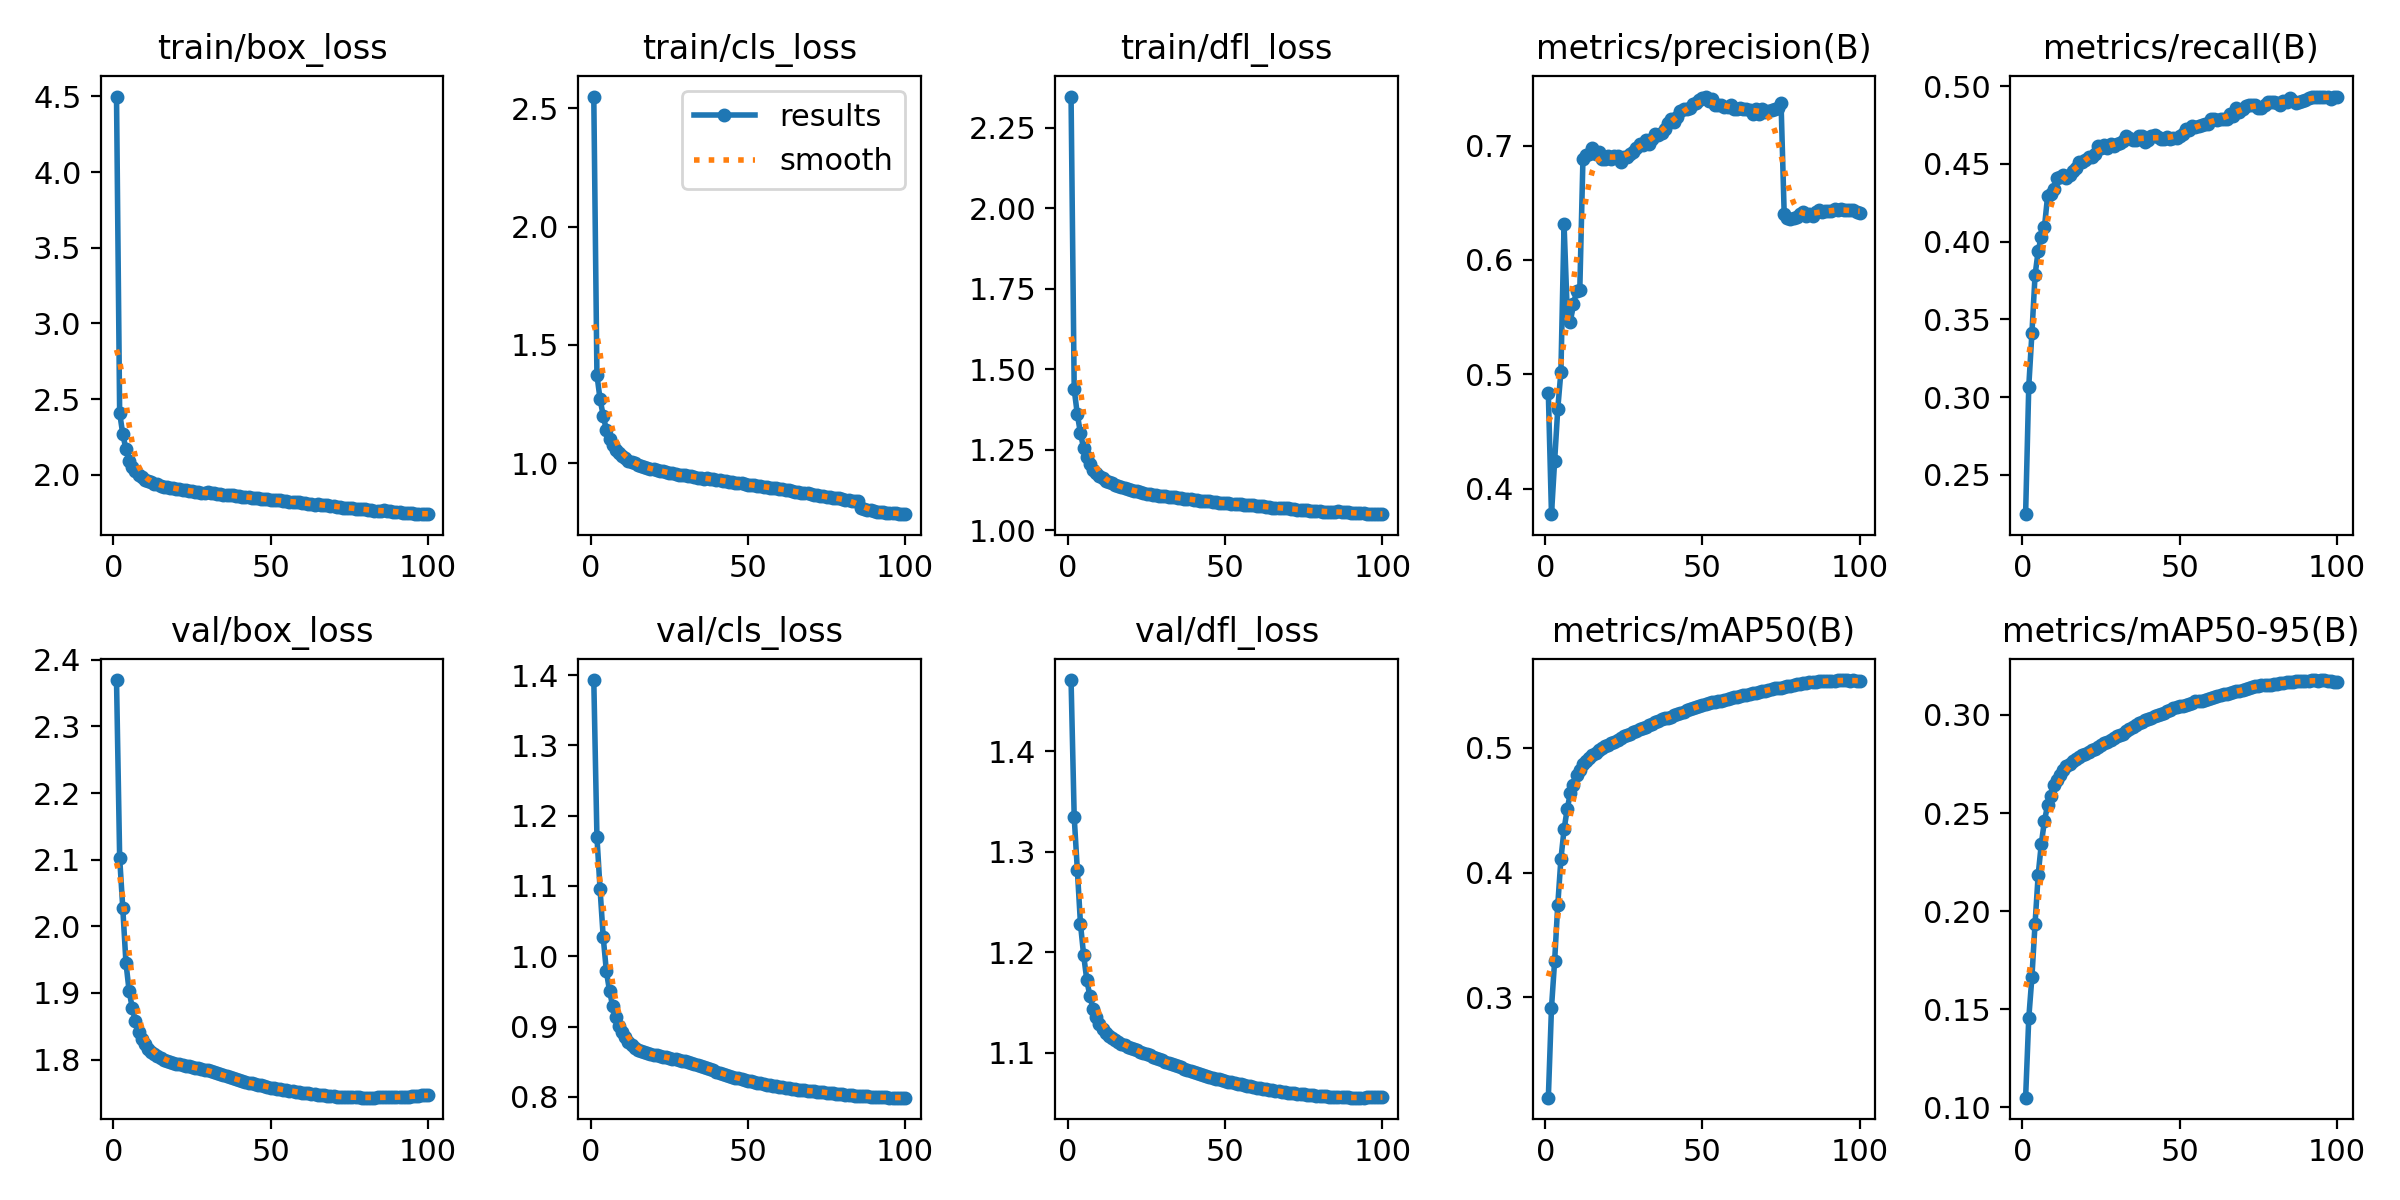

The data file committed next to this chart (first rows):
epoch, time, train/box_loss, train/cls_loss, train/dfl_loss, metrics/precision(B), metrics/recall(B), metrics/mAP50(B), metrics/mAP50-95(B), val/box_loss, val/cls_loss, val/dfl_loss, lr/pg0, lr/pg1, lr/pg2
1, 493.6, 4.5, 2.55, 2.347, 0.4833, 0.2247, 0.2193, 0.1049, 2.369, 1.393, 1.471, 0.003332, 0.003332, 0.07001
2, 982.4, 2.409, 1.373, 1.438, 0.3776, 0.3067, 0.2914, 0.1454, 2.103, 1.17, 1.334, 0.006664, 0.006664, 0.04001
3, 1469, 2.268, 1.27, 1.36, 0.4239, 0.3409, 0.3291, 0.1663, 2.027, 1.095, 1.282, 0.009989, 0.009989, 0.01
4, 1955, 2.17, 1.201, 1.301, 0.4698, 0.3783, 0.3741, 0.1935, 1.945, 1.027, 1.228, 0.009978, 0.009978, 0.009978
5, 2442, 2.093, 1.14, 1.255, 0.5022, 0.3942, 0.4109, 0.2186, 1.903, 0.9788, 1.197, 0.009961, 0.009961, 0.009961
6, 2929, 2.052, 1.103, 1.227, 0.6311, 0.4032, 0.4346, 0.2344, 1.878, 0.9509, 1.172, 0.009939, 0.009939, 0.009939
7, 3415, 2.023, 1.077, 1.205, 0.555, 0.4095, 0.451, 0.2461, 1.857, 0.9292, 1.156, 0.009912, 0.009912, 0.009912
8, 3900, 2, 1.057, 1.188, 0.5458, 0.4295, 0.4637, 0.254, 1.842, 0.913, 1.144, 0.009881, 0.009881, 0.009881
9, 4386, 1.983, 1.042, 1.177, 0.5617, 0.4305, 0.4705, 0.2586, 1.831, 0.9007, 1.135, 0.009844, 0.009844, 0.009844
10, 4871, 1.968, 1.029, 1.168, 0.5725, 0.4337, 0.478, 0.2643, 1.823, 0.8923, 1.128, 0.009803, 0.009803, 0.009803
11, 5358, 1.96, 1.021, 1.161, 0.5736, 0.4411, 0.4827, 0.2667, 1.816, 0.8845, 1.123, 0.009758, 0.009758, 0.009758
12, 5844, 1.949, 1.011, 1.155, 0.6879, 0.4417, 0.4874, 0.2695, 1.811, 0.8782, 1.119, 0.009707, 0.009707, 0.009707
13, 6330, 1.941, 1.004, 1.149, 0.6915, 0.4429, 0.4895, 0.2717, 1.808, 0.8733, 1.117, 0.009652, 0.009652, 0.009652
14, 6816, 1.938, 1, 1.147, 0.693, 0.4407, 0.492, 0.2739, 1.805, 0.8698, 1.115, 0.009593, 0.009593, 0.009593
15, 7303, 1.928, 0.992, 1.141, 0.6981, 0.443, 0.494, 0.2752, 1.802, 0.867, 1.113, 0.009529, 0.009529, 0.009529
16, 7791, 1.923, 0.9879, 1.137, 0.693, 0.4454, 0.4959, 0.2763, 1.8, 0.8649, 1.111, 0.00946, 0.00946, 0.00946
17, 8279, 1.921, 0.9828, 1.134, 0.6947, 0.4472, 0.4982, 0.2775, 1.798, 0.8632, 1.109, 0.009388, 0.009388, 0.009388
18, 8768, 1.916, 0.9794, 1.131, 0.6881, 0.451, 0.5, 0.2785, 1.797, 0.862, 1.108, 0.009311, 0.009311, 0.009311
19, 9257, 1.911, 0.9753, 1.128, 0.6879, 0.4511, 0.5014, 0.2796, 1.795, 0.8609, 1.106, 0.009229, 0.009229, 0.009229
20, 9746, 1.908, 0.9735, 1.127, 0.6906, 0.4527, 0.5024, 0.2802, 1.794, 0.8598, 1.105, 0.009144, 0.009144, 0.009144
21, 10234, 1.904, 0.971, 1.123, 0.688, 0.4545, 0.5039, 0.2812, 1.793, 0.8588, 1.104, 0.009055, 0.009055, 0.009055
22, 10722, 1.901, 0.9683, 1.121, 0.691, 0.4545, 0.505, 0.282, 1.792, 0.8579, 1.102, 0.008961, 0.008961, 0.008961
23, 11211, 1.898, 0.9657, 1.119, 0.6912, 0.4564, 0.5065, 0.2828, 1.791, 0.8572, 1.101, 0.008864, 0.008864, 0.008864
24, 11700, 1.895, 0.961, 1.116, 0.6855, 0.4617, 0.5082, 0.2837, 1.79, 0.8564, 1.1, 0.008763, 0.008763, 0.008763
25, 12189, 1.892, 0.9589, 1.114, 0.6902, 0.4601, 0.5094, 0.2846, 1.789, 0.8553, 1.099, 0.008658, 0.008658, 0.008658
26, 12678, 1.889, 0.9579, 1.113, 0.69, 0.4621, 0.5108, 0.2855, 1.788, 0.8544, 1.097, 0.00855, 0.00855, 0.00855
27, 13167, 1.885, 0.9534, 1.109, 0.6923, 0.4606, 0.5111, 0.2862, 1.787, 0.8535, 1.096, 0.008439, 0.008439, 0.008439
28, 13656, 1.883, 0.9501, 1.108, 0.694, 0.4631, 0.5127, 0.2873, 1.786, 0.8525, 1.095, 0.008323, 0.008323, 0.008323
29, 14145, 1.878, 0.9484, 1.106, 0.6979, 0.4615, 0.5136, 0.2881, 1.785, 0.8515, 1.094, 0.008205, 0.008205, 0.008205
30, 14634, 1.885, 0.9502, 1.107, 0.7015, 0.4626, 0.515, 0.2892, 1.784, 0.8503, 1.092, 0.008084, 0.008084, 0.008084
31, 15122, 1.877, 0.9463, 1.106, 0.7002, 0.4635, 0.5161, 0.2895, 1.783, 0.849, 1.091, 0.00796, 0.00796, 0.00796
32, 15610, 1.877, 0.9454, 1.104, 0.7045, 0.4645, 0.5172, 0.2905, 1.781, 0.8477, 1.09, 0.007832, 0.007832, 0.007832
33, 16098, 1.874, 0.942, 1.104, 0.7016, 0.468, 0.5186, 0.2916, 1.78, 0.8463, 1.089, 0.007702, 0.007702, 0.007702
34, 16586, 1.87, 0.9392, 1.102, 0.7062, 0.4665, 0.5195, 0.2927, 1.778, 0.8448, 1.088, 0.00757, 0.00757, 0.00757
35, 17075, 1.868, 0.9386, 1.101, 0.71, 0.4651, 0.5212, 0.294, 1.776, 0.8434, 1.087, 0.007435, 0.007435, 0.007435
36, 17563, 1.864, 0.9351, 1.1, 0.7089, 0.4653, 0.522, 0.2949, 1.775, 0.8419, 1.085, 0.007297, 0.007297, 0.007297
37, 18054, 1.865, 0.9356, 1.099, 0.7108, 0.4678, 0.5231, 0.2957, 1.773, 0.8404, 1.084, 0.007158, 0.007158, 0.007158
38, 18546, 1.863, 0.9331, 1.098, 0.7143, 0.4678, 0.524, 0.2964, 1.772, 0.839, 1.083, 0.007016, 0.007016, 0.007016
39, 19036, 1.863, 0.9334, 1.097, 0.7198, 0.4644, 0.5242, 0.2973, 1.771, 0.8375, 1.082, 0.006872, 0.006872, 0.006872
40, 19527, 1.859, 0.9293, 1.095, 0.7236, 0.4657, 0.525, 0.2978, 1.769, 0.8359, 1.081, 0.006727, 0.006727, 0.006727
41, 20017, 1.856, 0.9287, 1.093, 0.7205, 0.4681, 0.5262, 0.2985, 1.768, 0.8345, 1.08, 0.00658, 0.00658, 0.00658
42, 20511, 1.853, 0.926, 1.092, 0.7251, 0.4683, 0.5273, 0.2993, 1.766, 0.8331, 1.079, 0.006431, 0.006431, 0.006431
43, 21005, 1.851, 0.9232, 1.092, 0.7306, 0.4674, 0.5283, 0.3002, 1.765, 0.8317, 1.078, 0.006281, 0.006281, 0.006281
44, 21498, 1.85, 0.9224, 1.091, 0.7323, 0.4663, 0.529, 0.3006, 1.764, 0.8303, 1.077, 0.00613, 0.00613, 0.00613
45, 21992, 1.848, 0.9194, 1.09, 0.732, 0.4659, 0.5302, 0.3012, 1.763, 0.8288, 1.076, 0.005978, 0.005978, 0.005978
46, 22483, 1.844, 0.9161, 1.087, 0.7328, 0.4673, 0.5309, 0.3019, 1.762, 0.8275, 1.075, 0.005824, 0.005824, 0.005824
47, 22978, 1.841, 0.9153, 1.086, 0.7359, 0.4661, 0.5318, 0.3027, 1.761, 0.8263, 1.074, 0.00567, 0.00567, 0.00567
48, 23471, 1.841, 0.9146, 1.086, 0.737, 0.4664, 0.533, 0.3035, 1.76, 0.8252, 1.074, 0.005516, 0.005516, 0.005516
49, 23963, 1.838, 0.9118, 1.085, 0.7395, 0.4669, 0.5339, 0.3039, 1.759, 0.8241, 1.073, 0.005361, 0.005361, 0.005361
50, 24455, 1.835, 0.9093, 1.084, 0.7412, 0.4678, 0.5347, 0.3044, 1.758, 0.823, 1.072, 0.005205, 0.005205, 0.005205
51, 24945, 1.834, 0.9091, 1.085, 0.7429, 0.4693, 0.5356, 0.3048, 1.757, 0.8221, 1.071, 0.00505, 0.00505, 0.00505
52, 25438, 1.833, 0.9076, 1.083, 0.7388, 0.4723, 0.5361, 0.3053, 1.756, 0.8211, 1.07, 0.004895, 0.004895, 0.004895
53, 25929, 1.831, 0.9051, 1.082, 0.7407, 0.4721, 0.5366, 0.3058, 1.756, 0.8201, 1.07, 0.004739, 0.004739, 0.004739
54, 26423, 1.828, 0.9029, 1.082, 0.7357, 0.4747, 0.5373, 0.3063, 1.755, 0.8192, 1.069, 0.004584, 0.004584, 0.004584
55, 26917, 1.824, 0.8991, 1.08, 0.7352, 0.4735, 0.5375, 0.3069, 1.754, 0.8183, 1.068, 0.00443, 0.00443, 0.00443
56, 27412, 1.823, 0.8975, 1.078, 0.7351, 0.4744, 0.5379, 0.307, 1.753, 0.8173, 1.068, 0.004276, 0.004276, 0.004276
57, 27905, 1.821, 0.8969, 1.079, 0.7337, 0.4751, 0.5386, 0.3072, 1.753, 0.8166, 1.067, 0.004122, 0.004122, 0.004122
58, 28397, 1.818, 0.8954, 1.078, 0.7339, 0.4755, 0.5395, 0.3078, 1.752, 0.8159, 1.066, 0.00397, 0.00397, 0.00397
59, 28889, 1.822, 0.8947, 1.078, 0.7358, 0.4757, 0.5399, 0.3082, 1.751, 0.8151, 1.066, 0.003819, 0.003819, 0.003819
60, 29380, 1.814, 0.8905, 1.076, 0.7319, 0.4788, 0.5407, 0.3087, 1.75, 0.8145, 1.065, 0.003669, 0.003669, 0.003669
... 40 more rows
